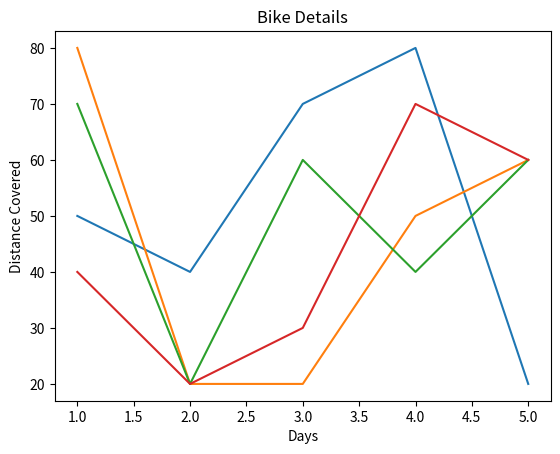

Reproduce this figure in Python.
import matplotlib.pyplot as plt
import numpy as np

x = np.array([1, 2, 3, 4, 5])
y = np.array([[50, 40, 70, 80, 20], [80, 20, 20, 50, 60], [70, 20, 60, 40, 60], [40, 20, 30, 70, 60]])

plt.title('Bike Details')
plt.xlabel('Days')
plt.ylabel('Distance Covered')
plt.plot(x, y.T)
plt.show()
